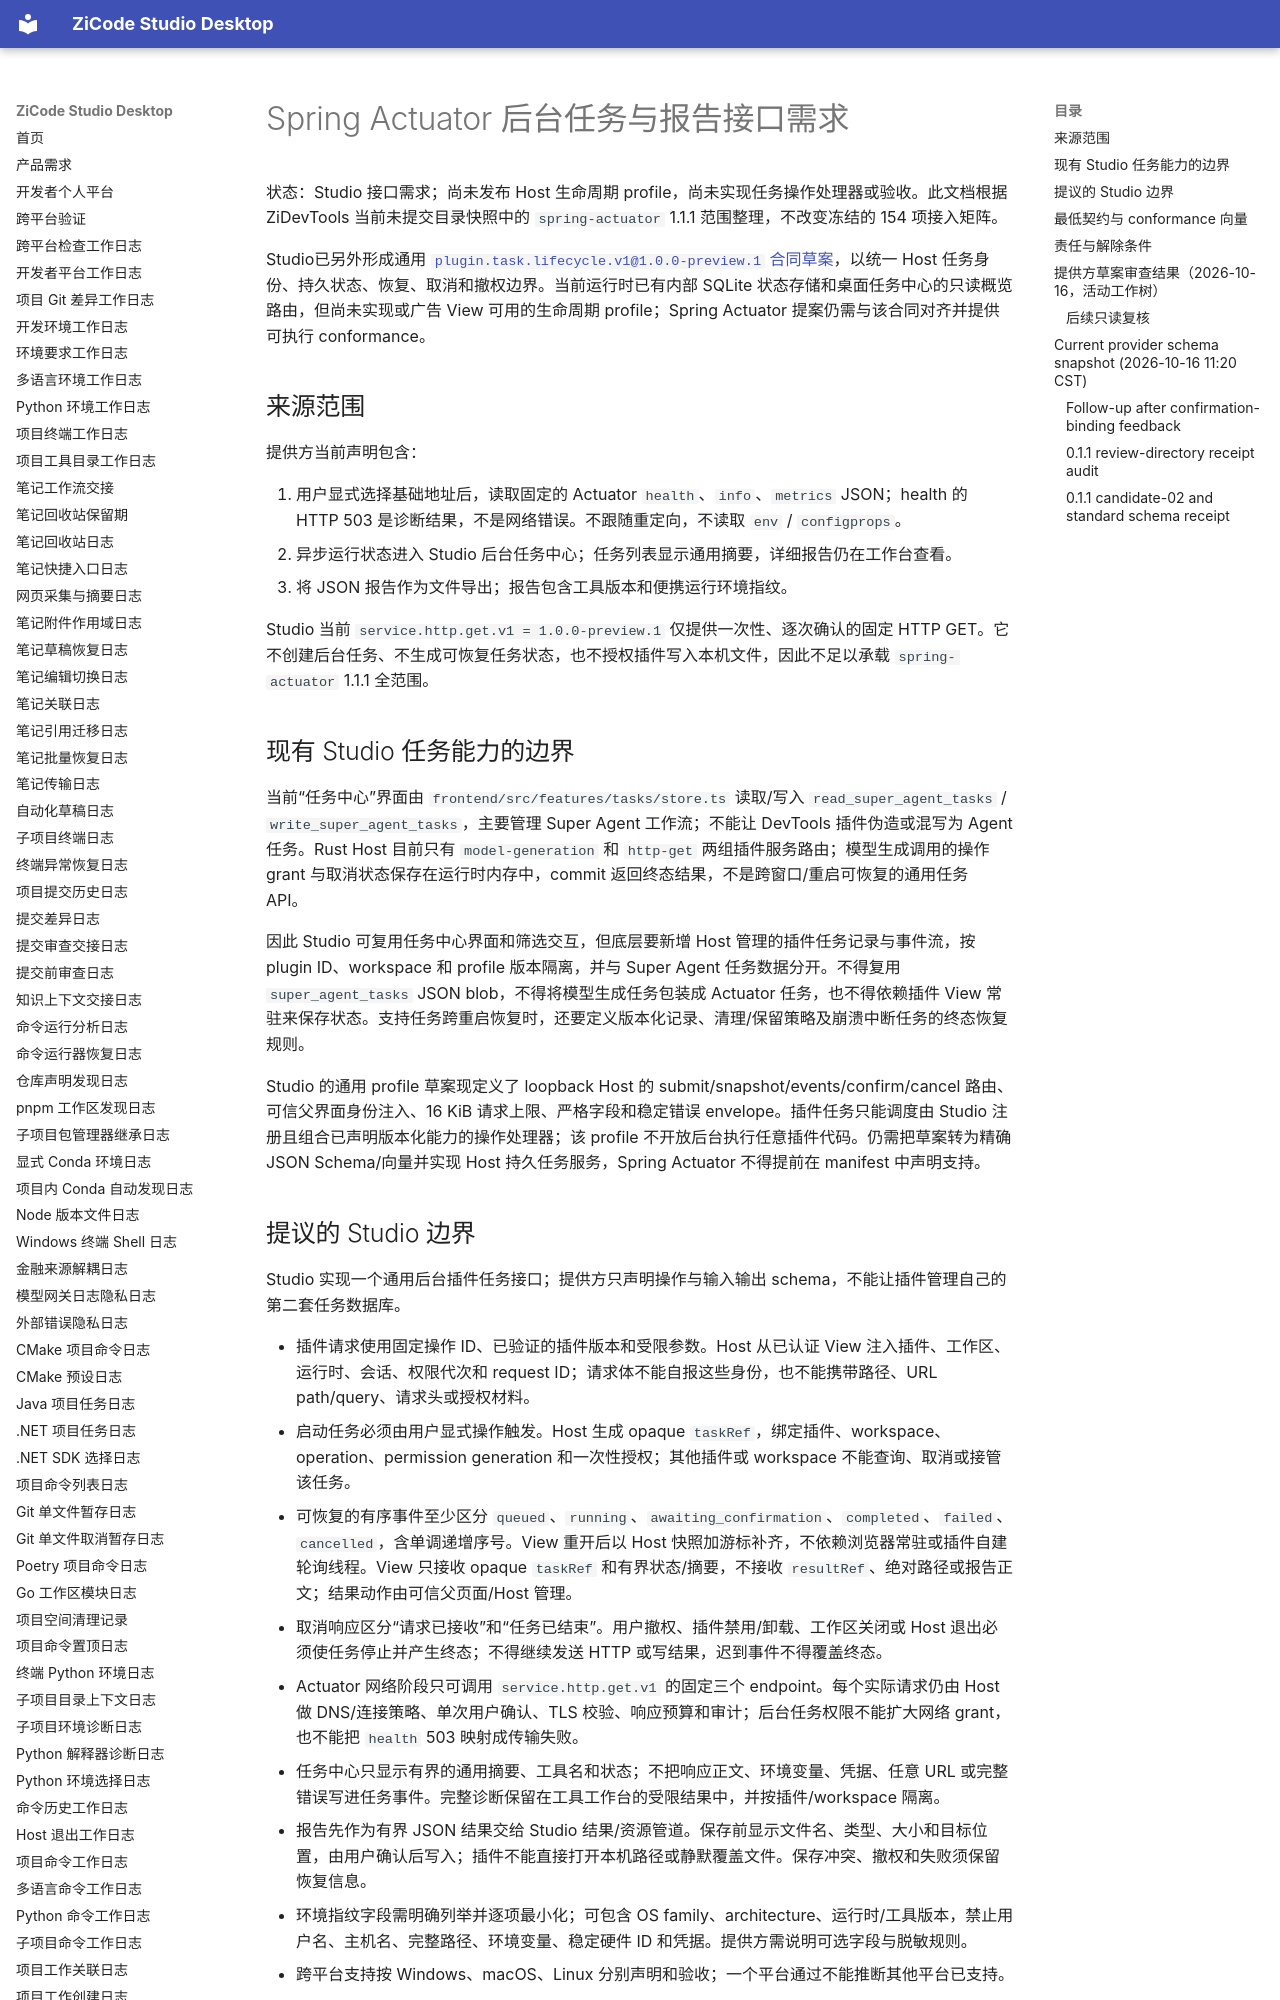

repository: ax2/zicode-studio-desktop · page: plugins/devtools-actuator-task-interface-request/index.html · generator: mkdocs

# Spring Actuator 后台任务与报告接口需求

状态：Studio 接口需求；尚未发布 Host 生命周期 profile，尚未实现任务操作处理器或验收。此文档根据 ZiDevTools 当前未提交目录快照中的 `spring-actuator` 1.1.1 范围整理，不改变冻结的 154 项接入矩阵。

Studio已另外形成通用 [`plugin.task.lifecycle.v1@1.0.0-preview.1` 合同草案](plugin-task-lifecycle-profile.md)，以统一 Host 任务身份、持久状态、恢复、取消和撤权边界。当前运行时已有内部 SQLite 状态存储和桌面任务中心的只读概览路由，但尚未实现或广告 View 可用的生命周期 profile；Spring Actuator 提案仍需与该合同对齐并提供可执行 conformance。

## 来源范围

提供方当前声明包含：

1. 用户显式选择基础地址后，读取固定的 Actuator `health`、`info`、`metrics` JSON；health 的 HTTP 503 是诊断结果，不是网络错误。不跟随重定向，不读取 `env` / `configprops`。
2. 异步运行状态进入 Studio 后台任务中心；任务列表显示通用摘要，详细报告仍在工作台查看。
3. 将 JSON 报告作为文件导出；报告包含工具版本和便携运行环境指纹。

Studio 当前 `service.http.get.v1 = 1.0.0-preview.1` 仅提供一次性、逐次确认的固定 HTTP GET。它不创建后台任务、不生成可恢复任务状态，也不授权插件写入本机文件，因此不足以承载 `spring-actuator` 1.1.1 全范围。

## 现有 Studio 任务能力的边界

当前“任务中心”界面由 `frontend/src/features/tasks/store.ts` 读取/写入 `read_super_agent_tasks` / `write_super_agent_tasks`，主要管理 Super Agent 工作流；不能让 DevTools 插件伪造或混写为 Agent 任务。Rust Host 目前只有 `model-generation` 和 `http-get` 两组插件服务路由；模型生成调用的操作 grant 与取消状态保存在运行时内存中，commit 返回终态结果，不是跨窗口/重启可恢复的通用任务 API。

因此 Studio 可复用任务中心界面和筛选交互，但底层要新增 Host 管理的插件任务记录与事件流，按 plugin ID、workspace 和 profile 版本隔离，并与 Super Agent 任务数据分开。不得复用 `super_agent_tasks` JSON blob，不得将模型生成任务包装成 Actuator 任务，也不得依赖插件 View 常驻来保存状态。支持任务跨重启恢复时，还要定义版本化记录、清理/保留策略及崩溃中断任务的终态恢复规则。

Studio 的通用 profile 草案现定义了 loopback Host 的 submit/snapshot/events/confirm/cancel 路由、可信父界面身份注入、16 KiB 请求上限、严格字段和稳定错误 envelope。插件任务只能调度由 Studio 注册且组合已声明版本化能力的操作处理器；该 profile 不开放后台执行任意插件代码。仍需把草案转为精确 JSON Schema/向量并实现 Host 持久任务服务，Spring Actuator 不得提前在 manifest 中声明支持。

## 提议的 Studio 边界

Studio 实现一个通用后台插件任务接口；提供方只声明操作与输入输出 schema，不能让插件管理自己的第二套任务数据库。

- 插件请求使用固定操作 ID、已验证的插件版本和受限参数。Host 从已认证 View 注入插件、工作区、运行时、会话、权限代次和 request ID；请求体不能自报这些身份，也不能携带路径、URL path/query、请求头或授权材料。
- 启动任务必须由用户显式操作触发。Host 生成 opaque `taskRef`，绑定插件、workspace、operation、permission generation 和一次性授权；其他插件或 workspace 不能查询、取消或接管该任务。
- 可恢复的有序事件至少区分 `queued`、`running`、`awaiting_confirmation`、`completed`、`failed`、`cancelled`，含单调递增序号。View 重开后以 Host 快照加游标补齐，不依赖浏览器常驻或插件自建轮询线程。View 只接收 opaque `taskRef` 和有界状态/摘要，不接收 `resultRef`、绝对路径或报告正文；结果动作由可信父页面/Host 管理。
- 取消响应区分“请求已接收”和“任务已结束”。用户撤权、插件禁用/卸载、工作区关闭或 Host 退出必须使任务停止并产生终态；不得继续发送 HTTP 或写结果，迟到事件不得覆盖终态。
- Actuator 网络阶段只可调用 `service.http.get.v1` 的固定三个 endpoint。每个实际请求仍由 Host 做 DNS/连接策略、单次用户确认、TLS 校验、响应预算和审计；后台任务权限不能扩大网络 grant，也不能把 `health` 503 映射成传输失败。
- 任务中心只显示有界的通用摘要、工具名和状态；不把响应正文、环境变量、凭据、任意 URL 或完整错误写进任务事件。完整诊断保留在工具工作台的受限结果中，并按插件/workspace 隔离。
- 报告先作为有界 JSON 结果交给 Studio 结果/资源管道。保存前显示文件名、类型、大小和目标位置，由用户确认后写入；插件不能直接打开本机路径或静默覆盖文件。保存冲突、撤权和失败须保留恢复信息。
- 环境指纹字段需明确列举并逐项最小化；可包含 OS family、architecture、运行时/工具版本，禁止用户名、主机名、完整路径、环境变量、稳定硬件 ID 和凭据。提供方需说明可选字段与脱敏规则。
- 跨平台支持按 Windows、macOS、Linux 分别声明和验收；一个平台通过不能推断其他平台已支持。
